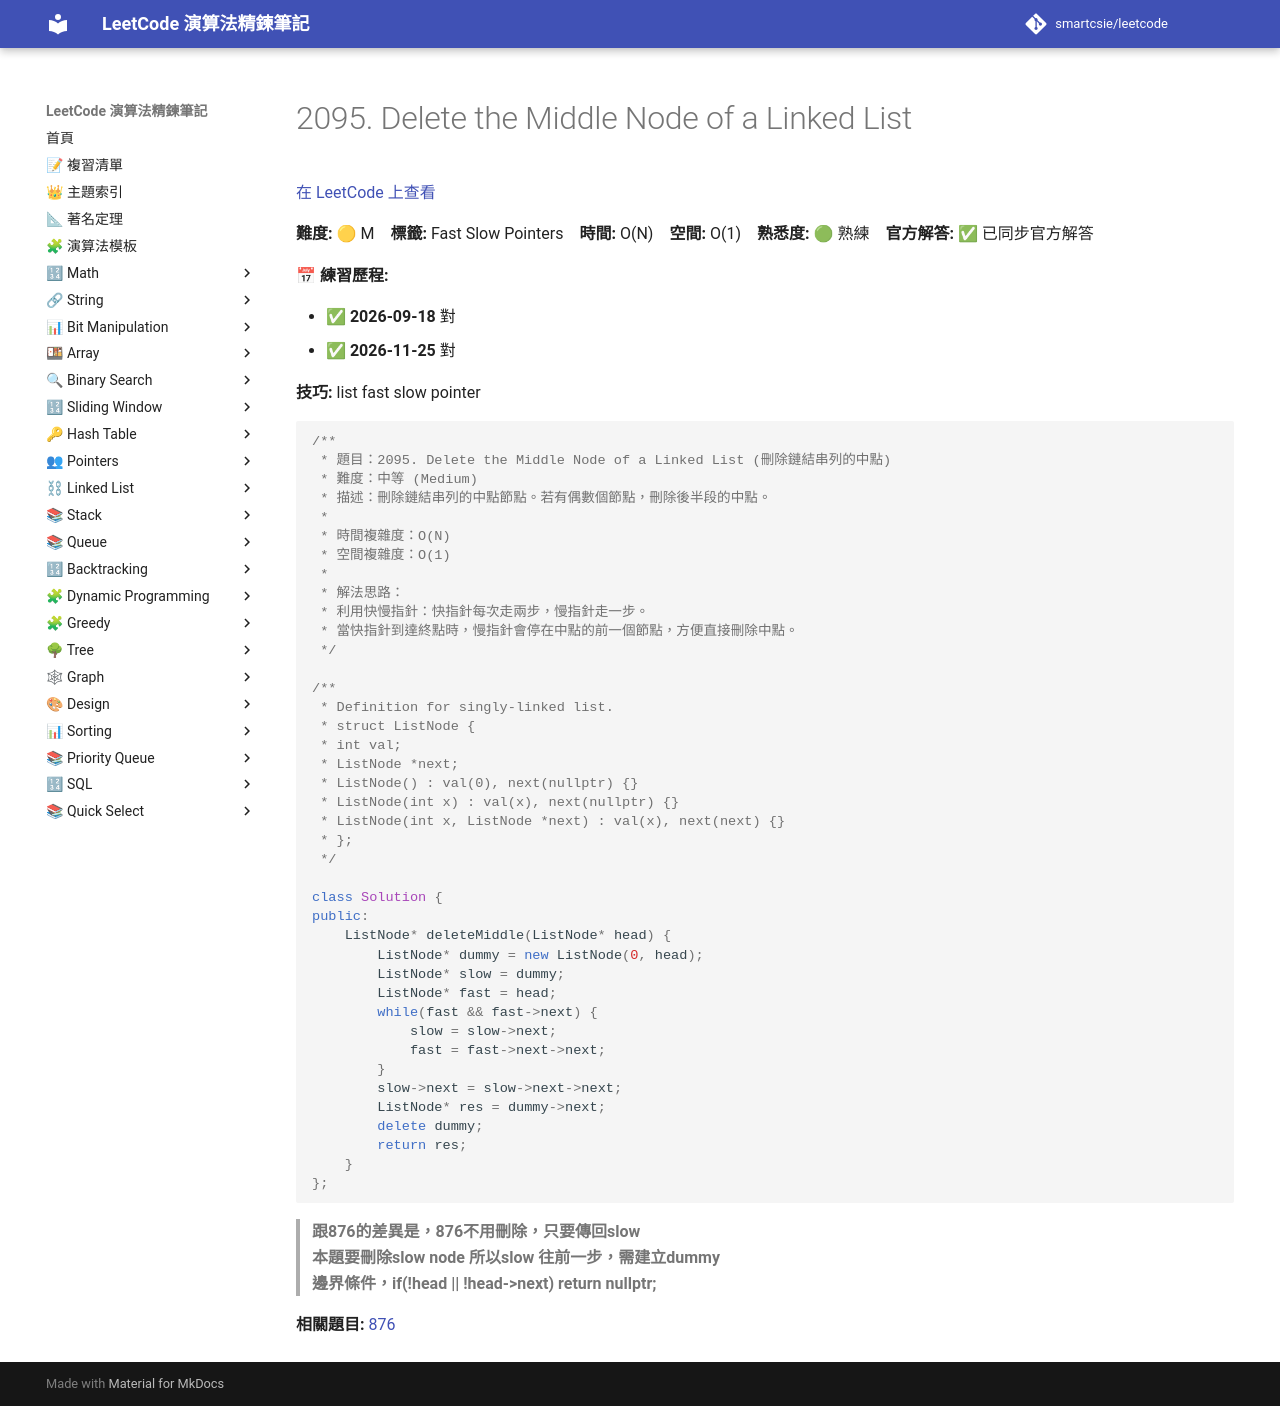

repository: smartcsie/leetcode · page: problems/2095/index.html · generator: mkdocs

# 2095. Delete the Middle Node of a Linked List

[在 LeetCode 上查看](https://leetcode.com/problems/delete-the-middle-node-of-a-linked-list)

**難度:** 🟡 M　**標籤:** Fast Slow Pointers　**時間:** O(N)　**空間:** O(1)　**熟悉度:** 🟢 熟練　**官方解答:** ✅ 已同步官方解答

**📅 練習歷程:**

- ✅ **2026-09-18** 對
- ✅ **2026-11-25** 對

**技巧:** list fast slow pointer

```cpp
/**
 * 題目：2095. Delete the Middle Node of a Linked List (刪除鏈結串列的中點)
 * 難度：中等 (Medium)
 * 描述：刪除鏈結串列的中點節點。若有偶數個節點，刪除後半段的中點。
 *
 * 時間複雜度：O(N)
 * 空間複雜度：O(1)
 *
 * 解法思路：
 * 利用快慢指針：快指針每次走兩步，慢指針走一步。
 * 當快指針到達終點時，慢指針會停在中點的前一個節點，方便直接刪除中點。
 */

/**
 * Definition for singly-linked list.
 * struct ListNode {
 * int val;
 * ListNode *next;
 * ListNode() : val(0), next(nullptr) {}
 * ListNode(int x) : val(x), next(nullptr) {}
 * ListNode(int x, ListNode *next) : val(x), next(next) {}
 * };
 */

class Solution {
public:
    ListNode* deleteMiddle(ListNode* head) {
        ListNode* dummy = new ListNode(0, head);
        ListNode* slow = dummy;
        ListNode* fast = head;
        while(fast && fast->next) {
            slow = slow->next;
            fast = fast->next->next;
        }
        slow->next = slow->next->next;
        ListNode* res = dummy->next;  
        delete dummy;
        return res;
    }
};
```

> **跟876的差異是，876不用刪除，只要傳回slow**<br>
> **本題要刪除slow node 所以slow 往前一步，需建立dummy**<br>
> **邊界條件，if(!head || !head->next) return nullptr;**<br>

**相關題目:** [876](../problems/0876.md)
